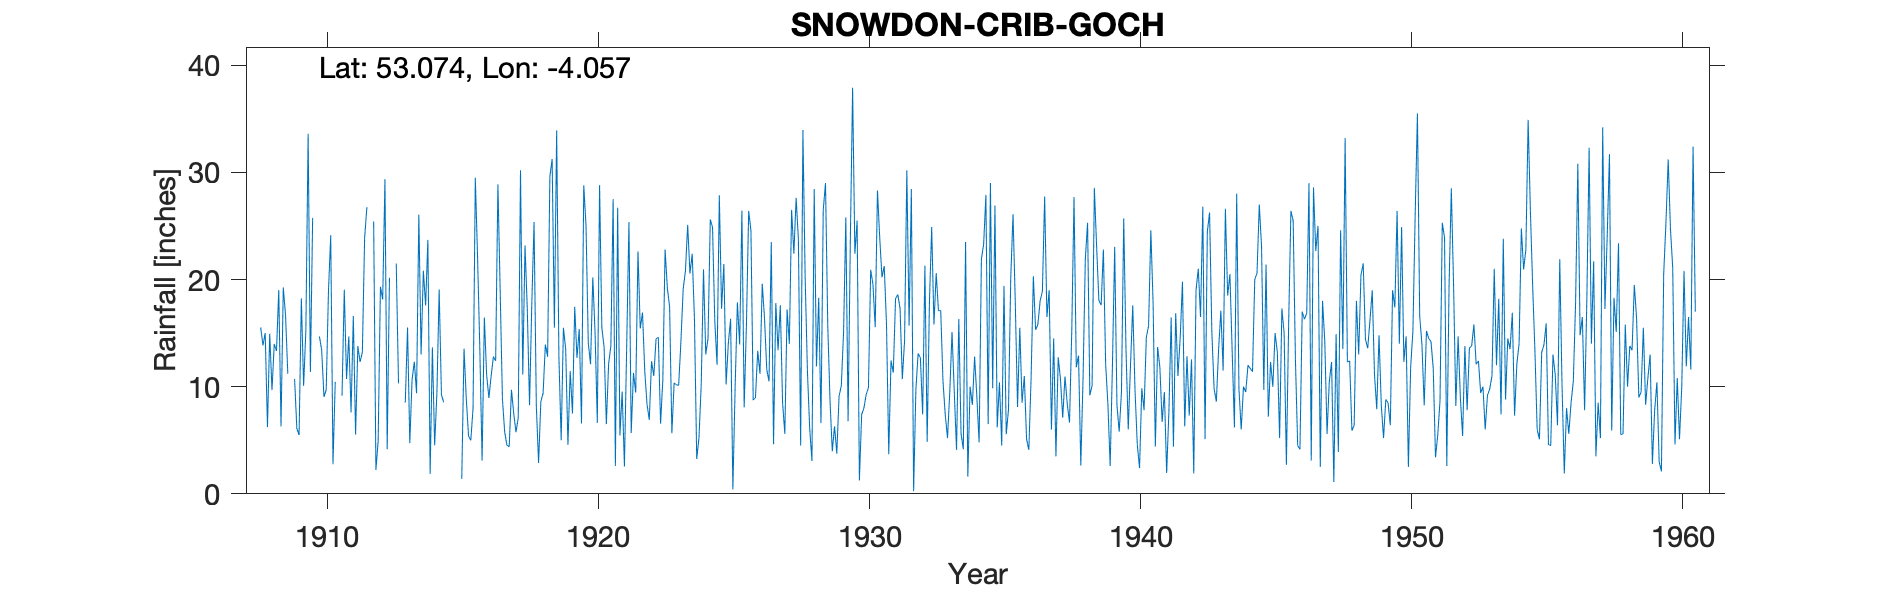

The table this chart was drawn from, first rows:
SNOWDON CRIB GOCH, , , , , , , , , , , , , , , , , , , , , , , 
Grid ref, SH623550, Long, -4.057, Lat, 53.07, Elevation, 2340, ft, , , , , , , , , , , , , , , 
Station no, 4397, , , , , , , , , , , , , , , , , , , , , , 
, 1900, 1901, 1902, 1903, 1904, 1905, 1906, 1907, 1908, 1909, 1910, 1911, 1912, 1913, 1914, 1915, 1916, 1917, 1918, 1919, 1920, 1921, 1922
January, , , , , , , , , 15.53, 11.2, -999, 9.15, -999, 21.5, 20.83, , 22.05, 5.76, 17.72, 12.78, 25, 27.5, 15.43
February, , , , , , , , , 13.85, -999, -999, 19.04, -999, 10.31, 17.57, , 13.48, 4.53, 25.37, 5, 14.06, 2.6, 16.92
March, , , , , , , , , 15, -999, 14.68, 10.72, 25.43, -999, 23.7, , 3.1, 4.4, 8.22, 15.5, 12.1, 26.7, 11.45
April, , , , , , , , , 6.23, 10.73, 13.41, 14.69, 2.23, -999, 1.85, , 16.46, 9.71, 2.88, 13.5, 20.2, 5.45, 8.35
May, , , , , , , , , 14.94, 6.1, 9.05, 7.6, 4.96, 8.51, 13.67, , 11.14, 7.5, 8.61, 4.58, 15.06, 9.54, 6.9
June, , , , , , , , , 9.68, 5.49, 9.7, 16.6, 19.33, 15.52, 4.53, 1.4, 8.94, 5.75, 9.38, 11.45, 6.62, 2.55, 12.37
July, , , , , , , , , 13.98, 18.24, 18.9, 5.54, 18.13, 4.73, 9.43, 13.55, 10.98, 7.1, 13.93, 7.5, 28.8, 13.75, 11
August, , , , , , , , , 13.33, 10.07, 24.13, 13.78, 29.36, 10.65, 19.05, 8.88, 12.8, 30.2, 12.8, 17.46, 15.5, 25.36, 14.45
September, , , , , , , , , 19.02, 15.28, 2.76, 12.3, 4.16, 12.33, 9.25, 5.4, 12.41, 11.12, 29.6, 12.68, 13.7, 5.67, 14.6
October, , , , , , , , , 6.28, 33.6, 10.45, 13.22, 20.16, 9.39, 8.54, 4.99, 28.88, 23.19, 31.24, 15.38, 6.5, 11.28, 6.55
November, , , , , , , , , 19.26, 11.37, -999, 23.85, -999, 26.05, -999, 8, 18.94, 17.25, 15.5, 6.56, 12.12, 9.45, 10.65
December, , , , , , , , , 16.68, 25.75, -999, 26.76, -999, 13, -999, 29.5, 8.85, 8.27, 33.92, 28.8, 13.83, 22.62, 22.8
Total, , , , , , , , , 163.8, 167, 186.3, 173.2, 205.2, 167, 189, , 168, 134.8, 209.2, 151.2, 183.5, 162.5, 151.5
IDR 1909 Feb, Mar -999, , , , , , , , , , , , , , , , , , , , , , , 
IDR 1910 Jan Feb, Nov Dec -999, , , , , , , , , , , , , , , , , , , , , , , 
IDR 1912 Jan Feb, Nov Dec -999, , , , , , , , , , , , , , , , , , , , , , , 
IDR 1913 Mar Apr -999, , , , , , , , , , , , , , , , , , , , , , , 
IDR 1914 Nov Dec -999, , , , , , , , , , , , , , , , , , , , , , , 
